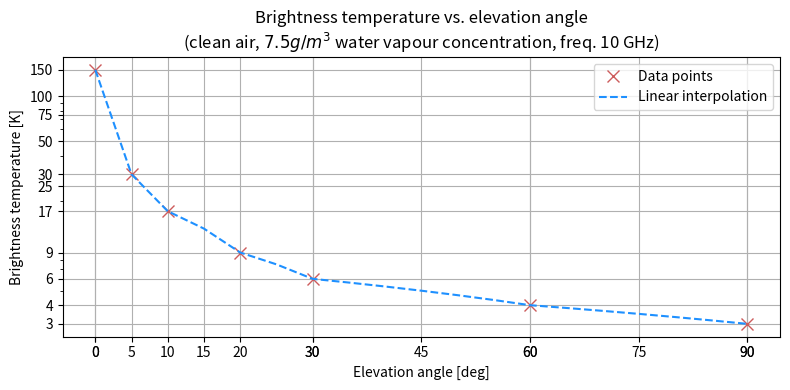

This chart was generated by the following Python code: (Note: this script raises an exception after producing the figure.)
import matplotlib.pyplot as plt
import numpy as np
import sys

# Empirical sky temperature data at 10 GHz
# https://www.itu.int/dms_pubrec/itu-r/rec/p/R-REC-P.372-15-202109-I!!PDF-E.pdf
data_points = np.array([
    [0, 150],
    [5, 30],
    [10, 17],
    [20, 9],
    [30, 6],
    [60, 4],
    [90, 3]]
).transpose()

def get_sky_temperature(elevation_angle: float):
    return np.interp(elevation_angle, data_points[0], data_points[1])

if __name__ == "__main__":

    if(len(sys.argv) >= 2):
        elevation_angle = int(sys.argv[1])
        print(get_sky_temperature(elevation_angle))
        sys.exit()

    plt.close()
    plt.figure(figsize = (8, 4))

    plt.title("Brightness temperature vs. elevation angle\n(clean air, ${7.5g/m^3}$ water vapour concentration, freq. 10 GHz)")
    plt.xlabel("Elevation angle [deg]")
    plt.ylabel("Brightness temperature [K]")

    plt.plot(data_points[0], data_points[1], 'x',   color="indianred",  markersize=8, label="Data points")
    # plt.plot(data_points[0], data_points[1], '--',  color="dodgerblue", label="Linear interpolation")
    t = np.arange(0, 91, 5)
    plt.plot(t, get_sky_temperature(t), '--',  color="dodgerblue", label="Linear interpolation")
    plt.legend()

    plt.yscale("log")

    xlocs = np.append(np.arange(0, 91, 15), data_points[0])
    ylocs = np.append(np.arange(0, 101, 25), data_points[1])

    plt.xticks(xlocs, xlocs)
    plt.yticks(ylocs, ylocs)

    plt.autoscale("auto")
    plt.grid(True, axis="both")
    plt.tight_layout()

    plt.savefig ("../output/sky_temperature_vs_angle.svg")
    plt.savefig ("../output/sky_temperature_vs_angle.png")

    plt.show()
